Run: headless pygame with SDL's dummy video driver; simulated clock (each Clock.tick advances the game by its frame time, no real sleeping); random seed 0; keys injected as events and as key.get_pressed() state; no mouse input.
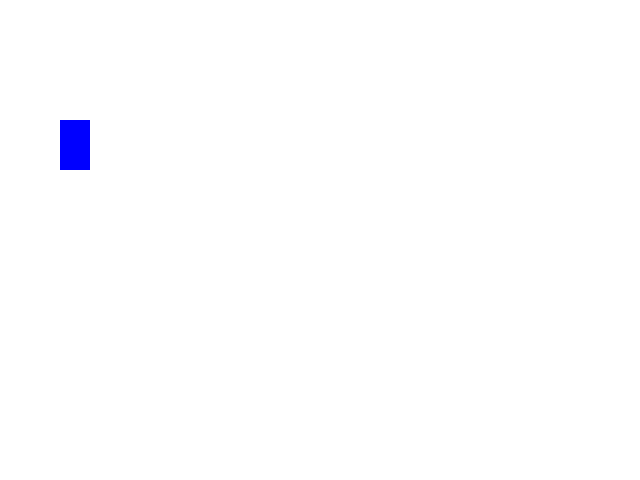
Frame 1 of 4 · flips 1–60 · no input
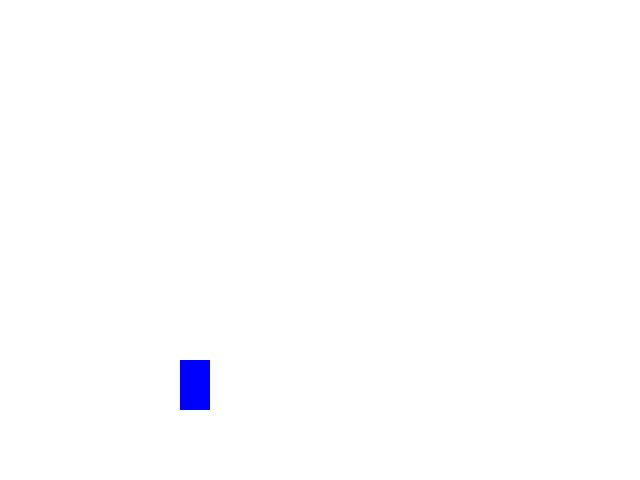
Frame 2 of 4 · flips 61–180 · tapped SPACE, RETURN · held RIGHT (→), D
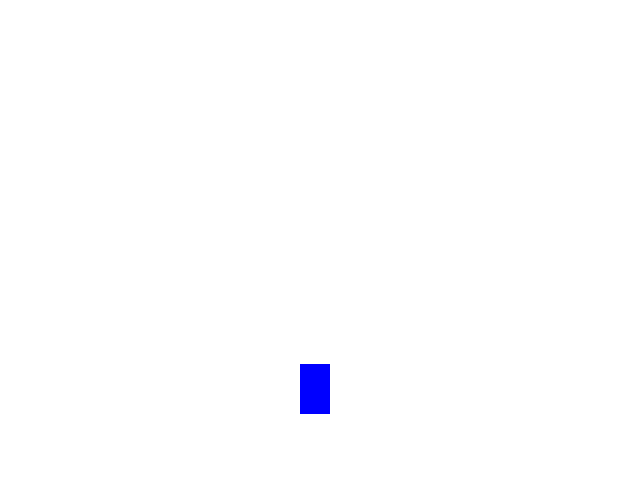
Frame 3 of 4 · flips 181–300 · held DOWN (↓), S
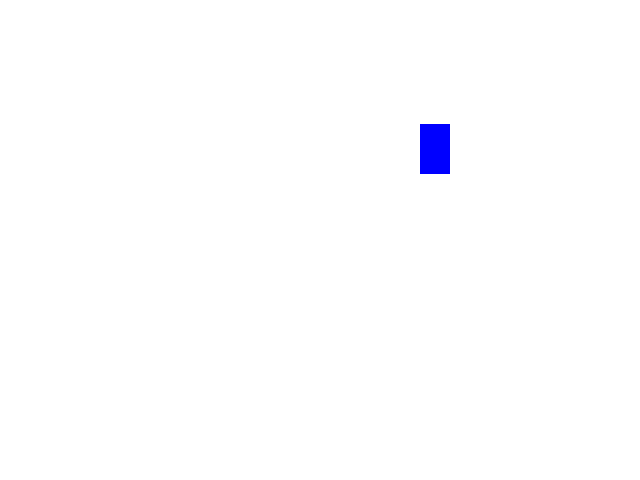
Frame 4 of 4 · flips 301–420 · held LEFT (←), A, UP (↑), W

The pygame program that drew these frames:

# -*- coding: utf-8 -*-

import pygame
import time

white = (0xff, 0xff, 0xff)
blue = (0x00, 0x00, 0xff)


def main():
    pygame.init()

    pygame.display.set_caption('App')
    screen = pygame.display.set_mode([640, 480])

    sqr = pygame.Surface([30, 50])
    sqr_rect = sqr.get_rect()

    dx = 1
    dy = 2

    done = False
    while not done:

        for evt in pygame.event.get():

            if evt.type == pygame.QUIT:
                done = True
        
        sqr_rect.x += dx
        if sqr_rect.x < 0 or sqr_rect.x > 640:
            dx *= -1

        sqr_rect.y += dy
        if sqr_rect.y < 0 or sqr_rect.y > 480:
            dy *= -1

        screen.fill(white)

        screen.fill(blue, sqr_rect)

        pygame.display.flip()
    pygame.quit()

if __name__ == '__main__':
    main()
